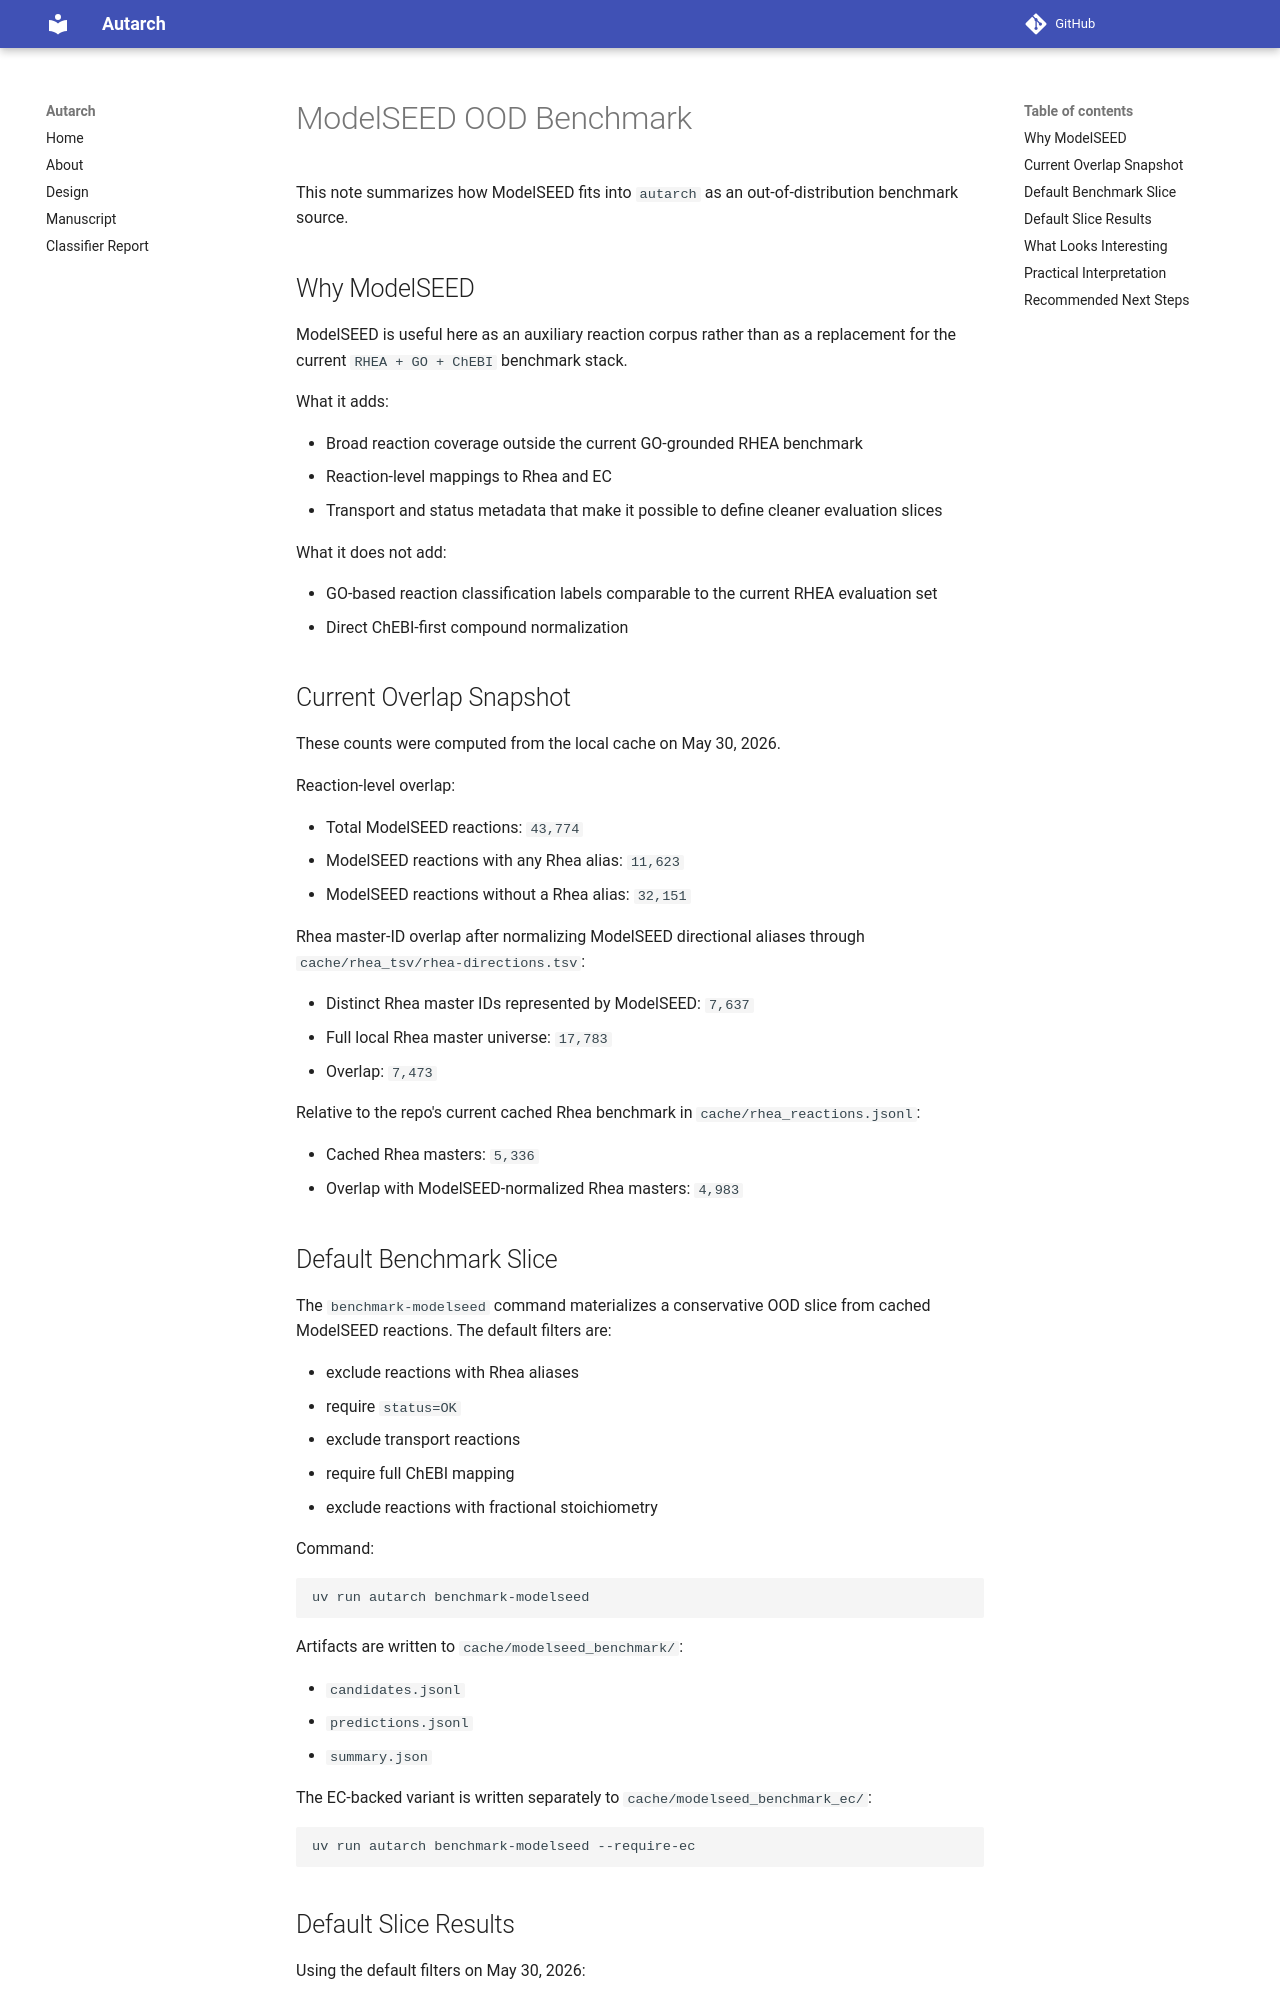

repository: cmungall/autarch · page: modelseed_benchmark/index.html · generator: mkdocs

# ModelSEED OOD Benchmark

This note summarizes how ModelSEED fits into `autarch` as an
out-of-distribution benchmark source.

## Why ModelSEED

ModelSEED is useful here as an auxiliary reaction corpus rather than as a
replacement for the current `RHEA + GO + ChEBI` benchmark stack.

What it adds:

- Broad reaction coverage outside the current GO-grounded RHEA benchmark
- Reaction-level mappings to Rhea and EC
- Transport and status metadata that make it possible to define cleaner
  evaluation slices

What it does not add:

- GO-based reaction classification labels comparable to the current RHEA
  evaluation set
- Direct ChEBI-first compound normalization

## Current Overlap Snapshot

These counts were computed from the local cache on May 30, 2026.

Reaction-level overlap:

- Total ModelSEED reactions: `43,774`
- ModelSEED reactions with any Rhea alias: `11,623`
- ModelSEED reactions without a Rhea alias: `32,151`

Rhea master-ID overlap after normalizing ModelSEED directional aliases through
`cache/rhea_tsv/rhea-directions.tsv`:

- Distinct Rhea master IDs represented by ModelSEED: `7,637`
- Full local Rhea master universe: `17,783`
- Overlap: `7,473`

Relative to the repo's current cached Rhea benchmark in
`cache/rhea_reactions.jsonl`:

- Cached Rhea masters: `5,336`
- Overlap with ModelSEED-normalized Rhea masters: `4,983`

## Default Benchmark Slice

The `benchmark-modelseed` command materializes a conservative OOD slice from
cached ModelSEED reactions. The default filters are:

- exclude reactions with Rhea aliases
- require `status=OK`
- exclude transport reactions
- require full ChEBI mapping
- exclude reactions with fractional stoichiometry

Command:

```bash
uv run autarch benchmark-modelseed
```

Artifacts are written to `cache/modelseed_benchmark/`:

- `candidates.jsonl`
- `predictions.jsonl`
- `summary.json`

The EC-backed variant is written separately to `cache/modelseed_benchmark_ec/`:

```bash
uv run autarch benchmark-modelseed --require-ec
```
